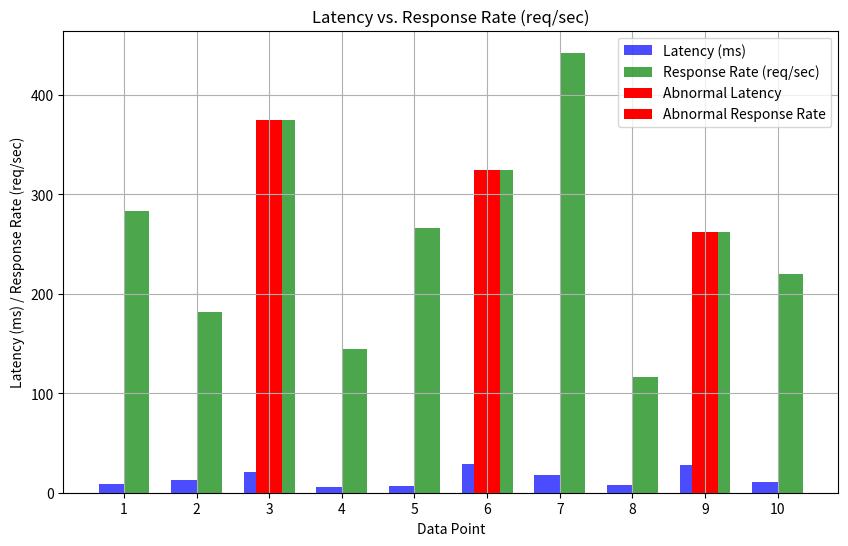

Generate this figure with matplotlib:
#Latency vs. Response Rate (req/sec)

import matplotlib.pyplot as plt
import random
import numpy as np

# Define the number of data points
num_data_points = 10

# Create lists to store latency and response rate data
latency = [random.uniform(5, 20) for _ in range(num_data_points)]
response_rate = [random.uniform(100, 500) for _ in range(num_data_points)]

# Introduce spikes for abnormal behavior
abnormal_intervals = [3, 6, 9]
for interval in abnormal_intervals:
    latency[interval - 1] += 10
    response_rate[interval - 1] -= 50

# Create a bar graph for Latency vs. Response Rate
plt.figure(figsize=(10, 6))
x = np.arange(num_data_points)
width = 0.35
plt.bar(x - width/2, latency, width, label='Latency (ms)', color='blue', alpha=0.7)
plt.bar(x + width/2, response_rate, width, label='Response Rate (req/sec)', color='green', alpha=0.7)

# Highlight abnormal data points in red
abnormal_indices = [i for i in range(num_data_points) if i + 1 in abnormal_intervals]
plt.bar(abnormal_indices, [latency[i] for i in abnormal_indices], width, color='red', label='Abnormal Latency')
plt.bar(abnormal_indices, [response_rate[i] for i in abnormal_indices], width, color='red', label='Abnormal Response Rate')

plt.xlabel('Data Point')
plt.ylabel('Latency (ms) / Response Rate (req/sec)')
plt.title('Latency vs. Response Rate (req/sec)')
plt.xticks(x, range(1, num_data_points + 1))
plt.legend()
plt.grid(True)
plt.show()
